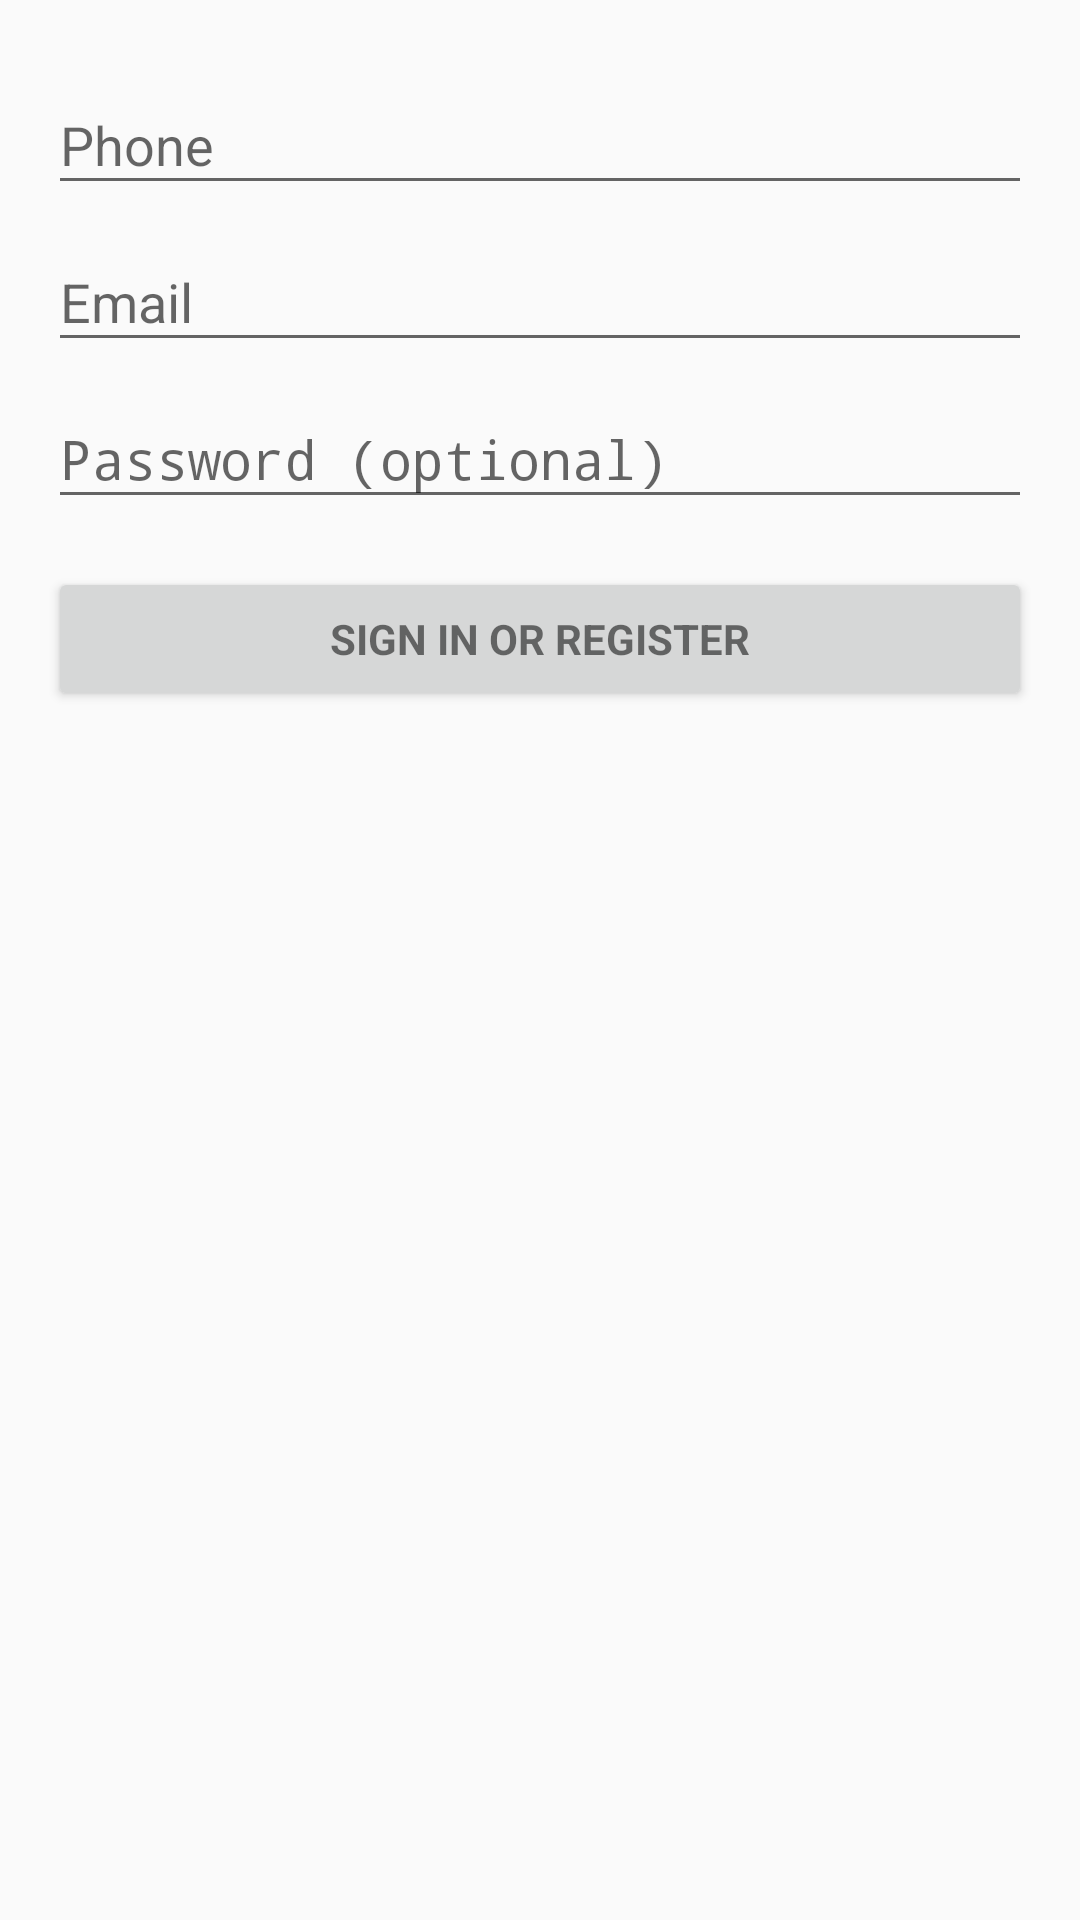

Layout XML and referenced resources for this Android screen:
<!-- AndroidManifest.xml: application theme AppTheme -->
<!-- res/layout/activity_login.xml -->
<LinearLayout xmlns:android="http://schemas.android.com/apk/res/android"
    xmlns:tools="http://schemas.android.com/tools"
    android:layout_width="match_parent"
    android:layout_height="match_parent"
    android:gravity="center_horizontal"
    android:orientation="vertical"
    android:paddingBottom="@dimen/activity_vertical_margin"
    android:paddingLeft="@dimen/activity_horizontal_margin"
    android:paddingRight="@dimen/activity_horizontal_margin"
    android:paddingTop="@dimen/activity_vertical_margin"
    tools:context="edu.puc.iic3380.mg4.activities.LoginActivity">

    
    <ProgressBar
        android:id="@+id/login_progress"
        style="?android:attr/progressBarStyleLarge"
        android:layout_width="wrap_content"
        android:layout_height="wrap_content"
        android:layout_marginBottom="8dp"
        android:visibility="gone" />

    <ScrollView
        android:id="@+id/login_form"
        android:layout_width="match_parent"
        android:layout_height="match_parent">

        <LinearLayout
            android:id="@+id/email_login_form"
            android:layout_width="match_parent"
            android:layout_height="wrap_content"
            android:orientation="vertical">

            <android.support.design.widget.TextInputLayout
                android:layout_width="match_parent"
                android:layout_height="wrap_content">

                <AutoCompleteTextView
                    android:id="@+id/phone"
                    android:layout_width="match_parent"
                    android:layout_height="wrap_content"
                    android:hint="@string/prompt_phone"
                    android:inputType="phone"
                    android:maxLines="1"
                    android:singleLine="true" />

            </android.support.design.widget.TextInputLayout>

            <android.support.design.widget.TextInputLayout
                android:layout_width="match_parent"
                android:layout_height="wrap_content">

                <AutoCompleteTextView
                    android:id="@+id/email"
                    android:layout_width="match_parent"
                    android:layout_height="wrap_content"
                    android:hint="@string/prompt_email"
                    android:inputType="textEmailAddress"
                    android:maxLines="1"
                    android:singleLine="true" />

            </android.support.design.widget.TextInputLayout>

            <android.support.design.widget.TextInputLayout
                android:layout_width="match_parent"
                android:layout_height="wrap_content">

                <EditText
                    android:id="@+id/password"
                    android:layout_width="match_parent"
                    android:layout_height="wrap_content"
                    android:hint="@string/prompt_password"
                    android:imeActionId="@+id/login"
                    android:imeActionLabel="@string/action_sign_in_short"
                    android:imeOptions="actionUnspecified"
                    android:inputType="textPassword"
                    android:maxLines="1"
                    android:singleLine="true" />

            </android.support.design.widget.TextInputLayout>

            <Button
                android:id="@+id/email_sign_in_button"
                style="?android:textAppearanceSmall"
                android:layout_width="match_parent"
                android:layout_height="wrap_content"
                android:layout_marginTop="16dp"
                android:text="@string/action_sign_in"
                android:textStyle="bold" />

        </LinearLayout>
    </ScrollView>
</LinearLayout>
<!-- resources referenced by this layout -->
<resources>
  <dimen name="activity_horizontal_margin">16dp</dimen>
  <dimen name="activity_vertical_margin">16dp</dimen>
  <string name="action_sign_in">Sign in or register</string>
  <string name="action_sign_in_short">Sign in</string>
  <string name="prompt_email">Email</string>
  <string name="prompt_password">Password (optional)</string>
  <string name="prompt_phone">Phone</string>
  <style name="AppTheme" parent="Theme.AppCompat.Light.DarkActionBar">
          
          <item name="colorPrimary">@color/colorPrimary</item>
          <item name="colorPrimaryDark">@color/colorPrimaryDark</item>
          <item name="colorAccent">@color/colorAccent</item>
      </style>
  <color name="colorPrimary">#4CAF50</color>
  <color name="colorPrimaryDark">#388E3C</color>
  <color name="colorAccent">#4CAF50</color>
</resources>
